The GitHub repository victorsobottka/Deep_Learning_FinalProject contains a labelled image folder "Cropped_Tumors" with 3 categories: benign, malignant, normal. Examples follow, each with its label.

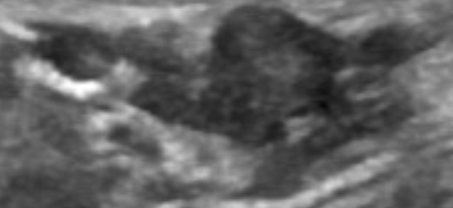
Label: malignant

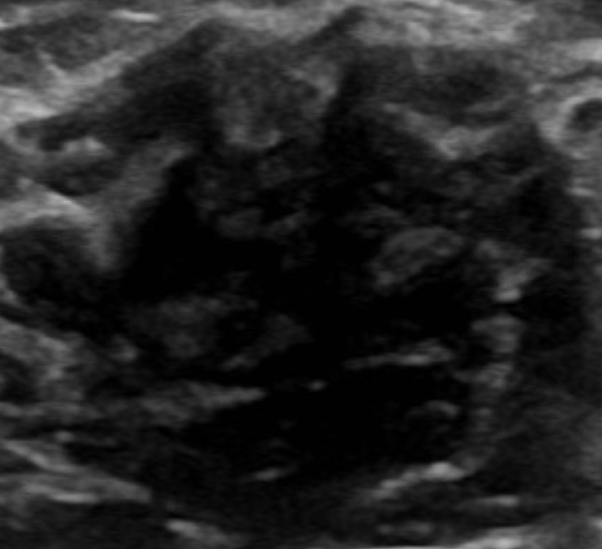
Label: benign

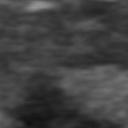
Label: normal

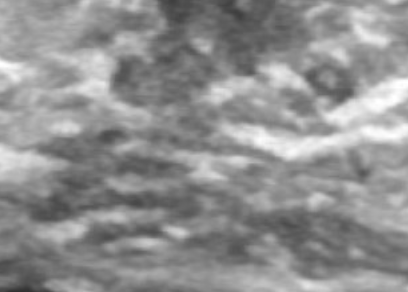
Label: normal

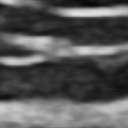
Label: normal

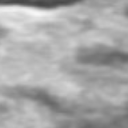
Label: normal
